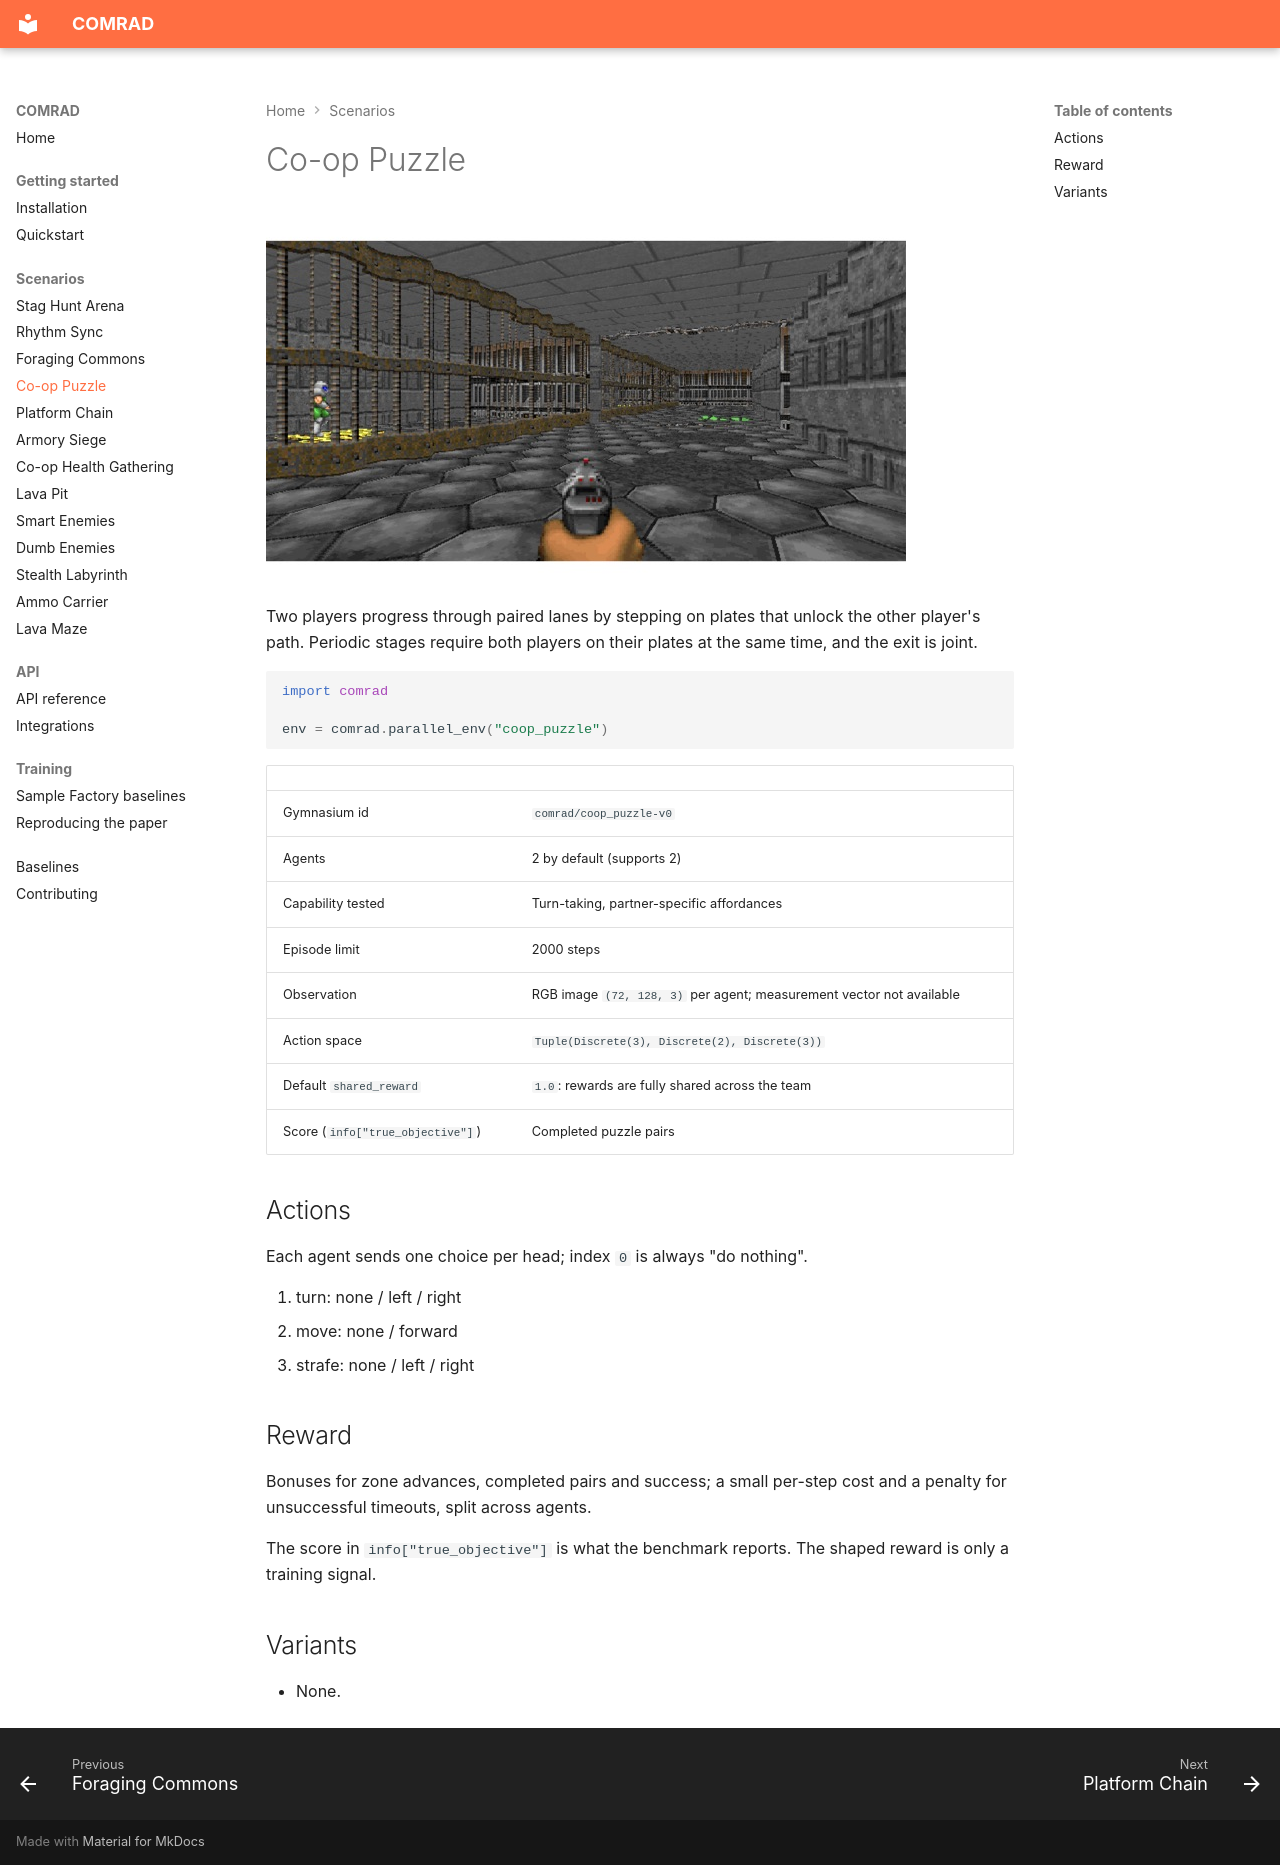

repository: TTomilin/COMRAD · page: scenarios/coop_puzzle/index.html · generator: mkdocs

# Co-op Puzzle

![Co-op Puzzle](../assets/scenarios/coop_puzzle.jpg)

Two players progress through paired lanes by stepping on plates that unlock the other player's path. Periodic stages require both players on their plates at the same time, and the exit is joint.

```python
import comrad

env = comrad.parallel_env("coop_puzzle")
```

| | |
|---|---|
| Gymnasium id | `comrad/coop_puzzle-v0` |
| Agents | 2 by default (supports 2) |
| Capability tested | Turn-taking, partner-specific affordances |
| Episode limit | 2000 steps |
| Observation | RGB image `(72, 128, 3)` per agent; measurement vector not available |
| Action space | `Tuple(Discrete(3), Discrete(2), Discrete(3))` |
| Default `shared_reward` | `1.0`: rewards are fully shared across the team |
| Score (`info["true_objective"]`) | Completed puzzle pairs |

## Actions

Each agent sends one choice per head; index `0` is always "do nothing".

0. turn: none / left / right
1. move: none / forward
2. strafe: none / left / right

## Reward

Bonuses for zone advances, completed pairs and success; a small per-step cost and a penalty for unsuccessful timeouts, split across agents.

The score in `info["true_objective"]` is what the benchmark reports. The shaped reward is only a training signal.

## Variants

- None.
